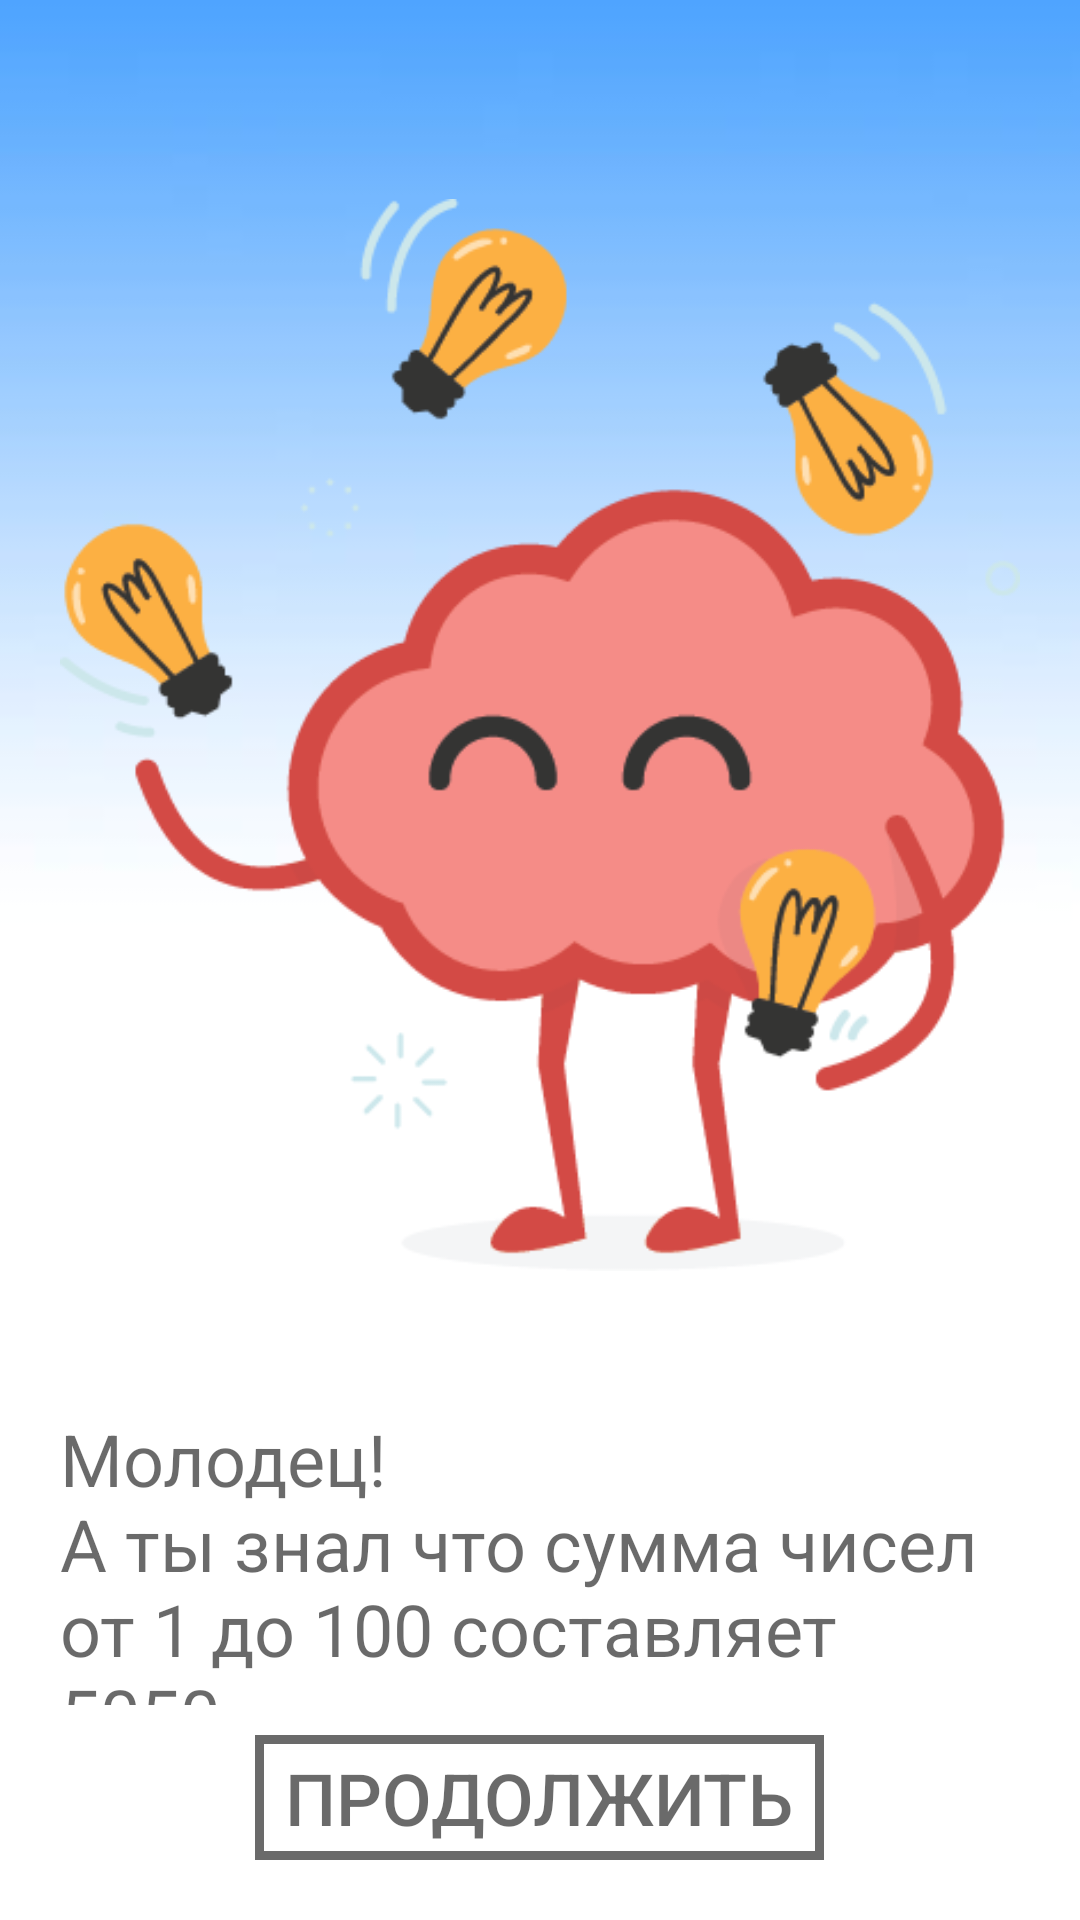

Android layout source for this screen:
<!-- AndroidManifest.xml: application theme AppTheme -->
<!-- res/layout/dialogend3.xml -->
<?xml version="1.0" encoding="utf-8"?>
<LinearLayout xmlns:android="http://schemas.android.com/apk/res/android"
    xmlns:tools="http://schemas.android.com/tools"
    android:orientation="vertical"
    android:layout_width="wrap_content"
    android:layout_height="wrap_content"
    android:id="@+id/select_dialogfon"
    android:background="@drawable/prew"
    android:layout_gravity="center"
    android:scaleType="centerCrop"
    android:layout_margin="10dp">
    <LinearLayout
        android:layout_width="match_parent"
        android:layout_height="wrap_content"
        android:orientation="vertical"
        android:padding="20dp"
        android:gravity="center"
        >
<ImageView
    android:layout_width="match_parent"
    android:layout_height="0dp"
    tools:ignore="Suspicious0dp"
    android:id="@+id/previewimg"
    android:src="@drawable/prew3"
    android:layout_weight="60"
    android:layout_marginTop="10dp" />

        <TextView
            android:id="@+id/textdescriptionEnd3"
            android:layout_width="wrap_content"
            android:layout_height="0dp"
            android:layout_marginTop="10dp"
            android:layout_weight="30"
            android:text="@string/levelthreeEnd"
            android:textColor="@color/black60"
            android:textSize="24sp"
            tools:ignore="Suspicious0dp"


            />

        <Button
            android:layout_width="wrap_content"
            android:layout_height="0dp"
            tools:ignore="Suspicious0dp"
            android:id="@+id/btncontinue"
            android:background="@drawable/style_btn_black60"
            android:layout_weight="10"
            android:text="@string/textcontinue"
            android:textColor="@color/black60"
            android:paddingLeft="10dp"
            android:paddingRight="10dp"
            android:textAllCaps="true"
            android:textSize="24sp"
            android:layout_marginTop="10dp"
            
            />




    </LinearLayout>


</LinearLayout>
<!-- resources referenced by this layout -->
<resources>
  <color name="black60">#95000000</color>
  <!-- drawable prew: jpg bitmap (drawable, 12687 bytes) -->
  <!-- drawable prew3: png bitmap (drawable, 34347 bytes) -->
  <!-- drawable style_btn_black60 (drawable) -->
  <?xml version="1.0" encoding="utf-8"?>
  <shape xmlns:android="http://schemas.android.com/apk/res/android">
      <stroke android:width="3dp" android:color="@color/black60"></stroke>
  </shape>
  <string name="levelthreeEnd">"Молодец!\nА ты знал что сумма чисел от 1 до 100 составляет 5050."</string>
  <string name="textcontinue">Продолжить</string>
  <style name="AppTheme" parent="Theme.AppCompat.NoActionBar">
          
          <item name="colorPrimary">@color/colorPrimary</item>
          <item name="colorPrimaryDark">@color/colorPrimaryDark</item>
          <item name="colorAccent">@color/colorAccent</item>
      </style>
  <color name="colorPrimary">#008577</color>
  <color name="colorPrimaryDark">#00574B</color>
  <color name="colorAccent">#D81B60</color>
</resources>
